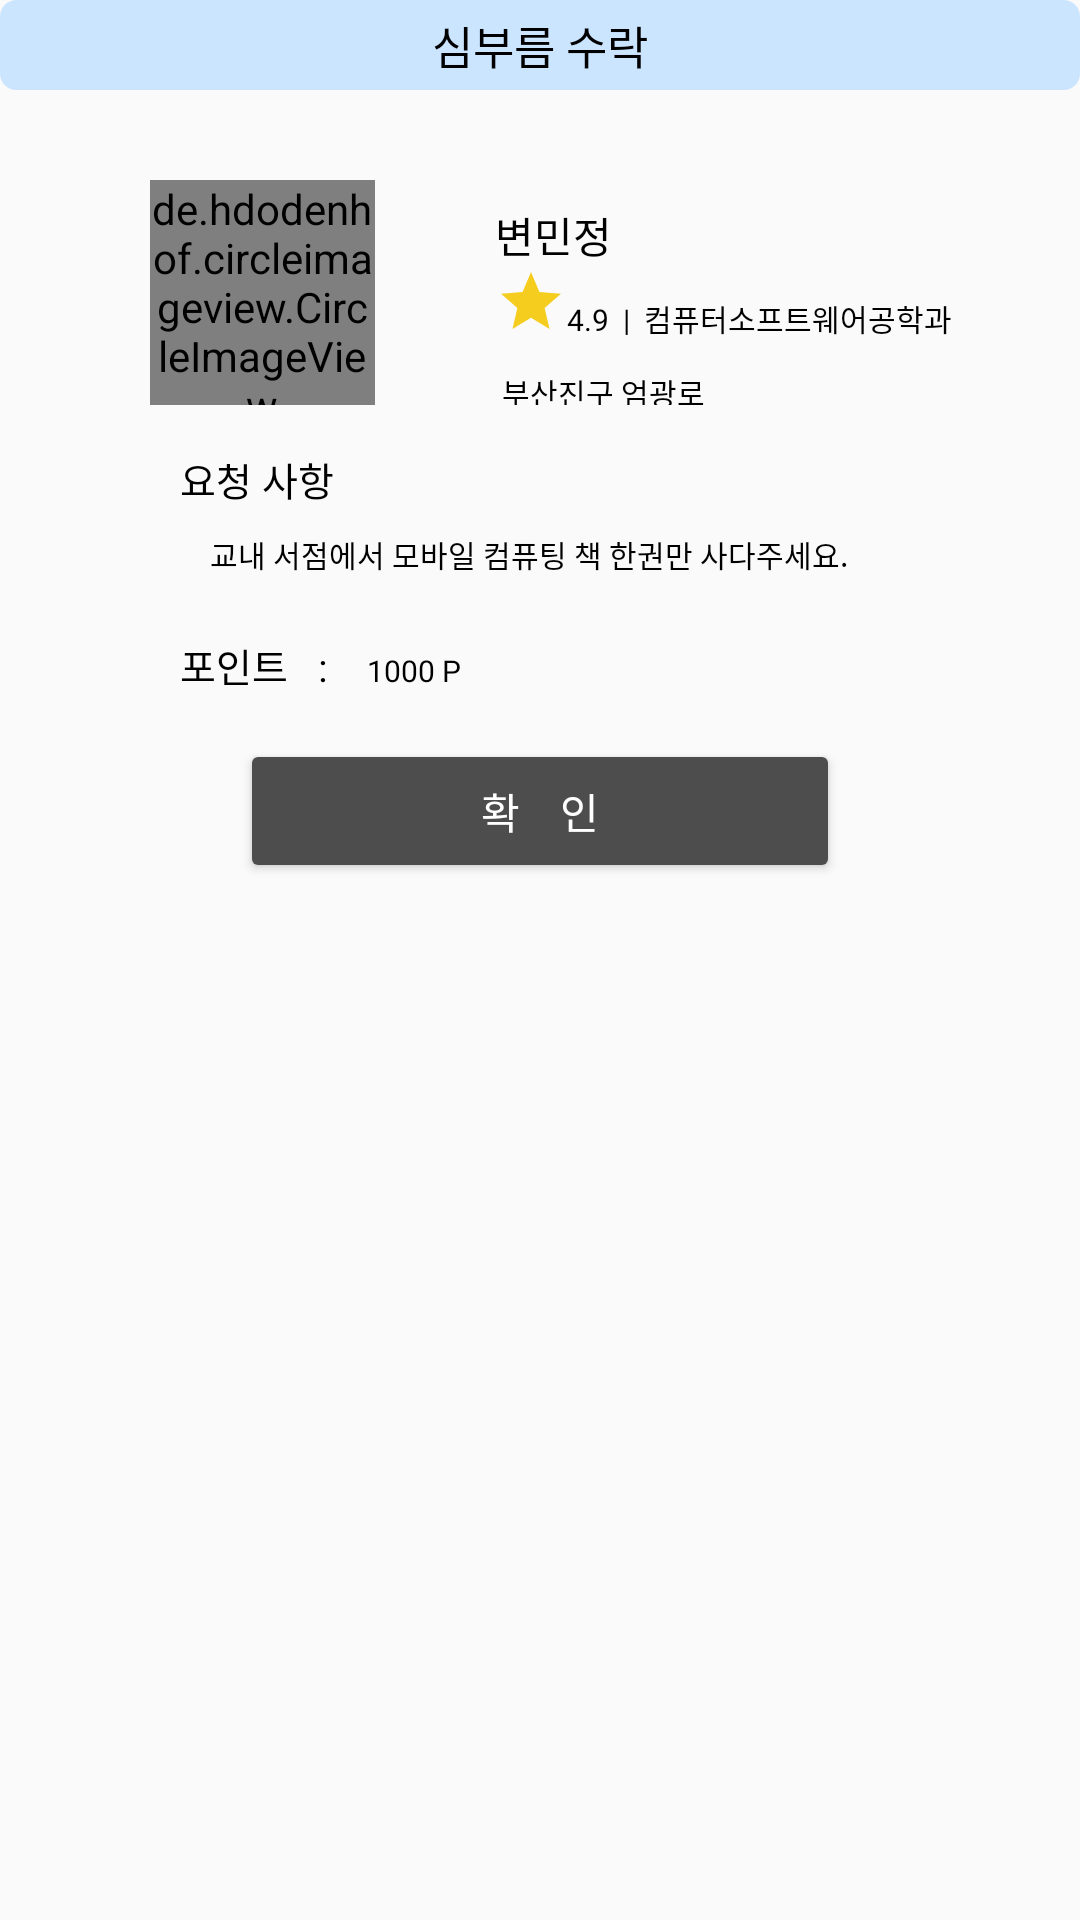

Reconstruct the res/layout file that produces this screen, plus the resources it refers to.
<!-- AndroidManifest.xml: application theme Theme.HaeDream -->
<!-- res/layout/simcheck.xml -->
<?xml version="1.0" encoding="utf-8"?>
<LinearLayout xmlns:android="http://schemas.android.com/apk/res/android"
    android:layout_width="match_parent"
    android:layout_height="wrap_content"
    android:orientation="vertical">

    <TextView
        android:layout_width="match_parent"
        android:layout_height="30dp"
        android:background="@drawable/input"
        android:backgroundTint="#CCE5FF"
        android:fontFamily="@font/font_bold"
        android:gravity="center"
        android:text=" 심부름 수락 "
        android:textColor="@color/black"
        android:textSize="15dp" />

    <LinearLayout
        android:layout_width="match_parent"
        android:layout_height="30dp">
    </LinearLayout>


    <LinearLayout
        android:layout_width="match_parent"
        android:layout_height="wrap_content"
        android:orientation="horizontal">

        <de.hdodenhof.circleimageview.CircleImageView
            android:id="@+id/iv"
            android:layout_width="75dp"
            android:layout_height="75dp"
            android:layout_centerInParent="true"
            android:layout_marginLeft="50dp"
            android:src="@mipmap/ic_launcher" />


        <LinearLayout
            android:layout_width="match_parent"
            android:layout_height="match_parent"
            android:layout_marginLeft="40dp"
            android:layout_marginRight="20dp"
            android:orientation="vertical">

            <TextView
                android:id="@+id/name"
                android:layout_width="wrap_content"
                android:layout_height="wrap_content"
                android:layout_marginTop="8dp"
                android:fontFamily="@font/font_bold"
                android:text="변민정"
                android:textColor="@color/black" />

            <LinearLayout
                android:layout_width="match_parent"
                android:layout_height="wrap_content"
                android:orientation="horizontal">

                <ImageView
                    android:layout_height="wrap_content"
                    android:layout_width="wrap_content"
                    android:background="@drawable/star"/>

                <TextView
                    android:id="@+id/starpoint"
                    android:layout_width="wrap_content"
                    android:layout_height="wrap_content"
                    android:layout_marginTop="10dp"
                    android:fontFamily="@font/font_medium"
                    android:text="4.9"
                    android:textColor="@color/black"
                    android:textSize="10dp" />

                <TextView
                    android:layout_width="wrap_content"
                    android:layout_height="wrap_content"
                    android:layout_marginTop="10dp"
                    android:fontFamily="@font/font_bold"
                    android:text="  |  "
                    android:textColor="@color/black"
                    android:textSize="10dp"
                    />

                <TextView
                    android:id="@+id/depart"
                    android:layout_width="wrap_content"
                    android:layout_height="wrap_content"
                    android:layout_marginTop="10dp"
                    android:fontFamily="@font/font_medium"
                    android:text="컴퓨터소프트웨어공학과"
                    android:textColor="@color/black"
                    android:textSize="10dp" />


            </LinearLayout>

            <TextView
                android:id="@+id/sub"
                android:layout_width="wrap_content"
                android:layout_height="wrap_content"
                android:layout_marginTop="10dp"
                android:fontFamily="@font/font_medium"
                android:text=" 부산진구 엄광로"
                android:textColor="@color/black"
                android:textSize="10dp" />
        </LinearLayout>

    </LinearLayout>

    <TextView
        android:layout_width="wrap_content"
        android:layout_height="wrap_content"
        android:text="요청 사항"
        android:fontFamily="@font/font_bold"
        android:textSize="13dp"
        android:textColor="@color/black"
        android:layout_marginLeft="60dp"
        android:layout_marginTop="15dp"/>

    <TextView
        android:id="@+id/substring"
        android:layout_width="wrap_content"
        android:layout_height="wrap_content"
        android:text="교내 서점에서 모바일 컴퓨팅 책 한권만 사다주세요."
        android:fontFamily="@font/font_medium"
        android:textSize="10dp"
        android:textColor="@color/black"
        android:layout_marginLeft="70dp"
        android:layout_marginTop="8dp"/>

    <LinearLayout
        android:layout_width="match_parent"
        android:layout_height="wrap_content"
        android:orientation="horizontal">

        <TextView
            android:layout_width="wrap_content"
            android:layout_height="wrap_content"
            android:text="포인트   : "
            android:fontFamily="@font/font_bold"
            android:textSize="13dp"
            android:textColor="@color/black"
            android:layout_marginLeft="60dp"
            android:layout_marginTop="20dp"/>

        <TextView
            android:id="@+id/point"
            android:layout_width="wrap_content"
            android:layout_height="wrap_content"
            android:text="1000 P"
            android:fontFamily="@font/font_medium"
            android:textSize="10dp"
            android:textColor="@color/black"
            android:layout_marginTop="20dp"
            android:layout_marginLeft="10dp"/>

    </LinearLayout>

    <Button
        android:id="@+id/okbtn"
        android:layout_width="200dp"
        android:layout_height="wrap_content"
        android:layout_gravity="center"
        android:layout_marginTop="15dp"
        android:backgroundTint="#4E4D4D"
        android:fontFamily="@font/font_bold"
        android:gravity="center"
        android:text="확    인"
        android:textColor="@color/white"/>

</LinearLayout>
<!-- resources referenced by this layout -->
<resources>
  <color name="black">#FF000000</color>
  <color name="white">#FFFFFFFF</color>
  <!-- drawable input (drawable) -->
  <?xml version="1.0" encoding="utf-8"?>
  <layer-list xmlns:android="http://schemas.android.com/apk/res/android">
      <item>
          <shape android:shape="rectangle">
              <stroke android:width = "1dp" android:color = "#E0E0E0"/>
              <corners
                  android:bottomRightRadius="5dp"
                  android:bottomLeftRadius="5dp"
                  android:topLeftRadius="5dp"
                  android:topRightRadius="5dp"/>
          </shape>
      </item>
  
      <item
          android:bottom="1dp"
          android:left="1dp"
          android:right="1dp"
          android:top="1dp">
          <shape android:shape="rectangle">
              <solid android:color="#E0E0E0"/>
              <corners
                  android:bottomRightRadius="5dp"
                  android:bottomLeftRadius="5dp"
                  android:topLeftRadius="5dp"
                  android:topRightRadius="5dp"/>
          </shape>
      </item>
  </layer-list>
  <!-- drawable star (drawable-v24) -->
  <vector android:height="24dp" android:tint="#F5CD1E"
      android:viewportHeight="24" android:viewportWidth="24"
      android:width="24dp" xmlns:android="http://schemas.android.com/apk/res/android">
      <path android:fillColor="@android:color/white" android:pathData="M12,17.27L18.18,21l-1.64,-7.03L22,9.24l-7.19,-0.61L12,2 9.19,8.63 2,9.24l5.46,4.73L5.82,21z"/>
  </vector>
  <style name="Theme.HaeDream" parent="Theme.AppCompat.DayNight.NoActionBar">
          
          <item name="colorPrimary">@color/purple_500</item>
          <item name="colorPrimaryVariant">@color/purple_700</item>
          <item name="colorOnPrimary">@color/white</item>
          
          <item name="colorSecondary">@color/teal_200</item>
          <item name="colorSecondaryVariant">@color/teal_700</item>
          <item name="colorOnSecondary">@color/black</item>
          
          <item name="android:statusBarColor" tools:targetApi="l">?attr/colorPrimaryVariant</item>
          
      </style>
  <color name="purple_500">#FF6200EE</color>
  <color name="purple_700">#FF3700B3</color>
  <color name="teal_200">#FF03DAC5</color>
  <color name="teal_700">#FF018786</color>
</resources>
